Image classification data set "data" (WhoisKshitij/papaya-disease-detection on GitHub). Class labels (2): diseased, healthy.

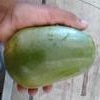
Label: healthy

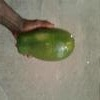
Label: healthy

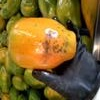
Label: diseased

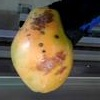
Label: diseased

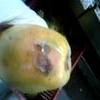
Label: diseased

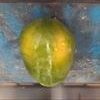
Label: healthy
